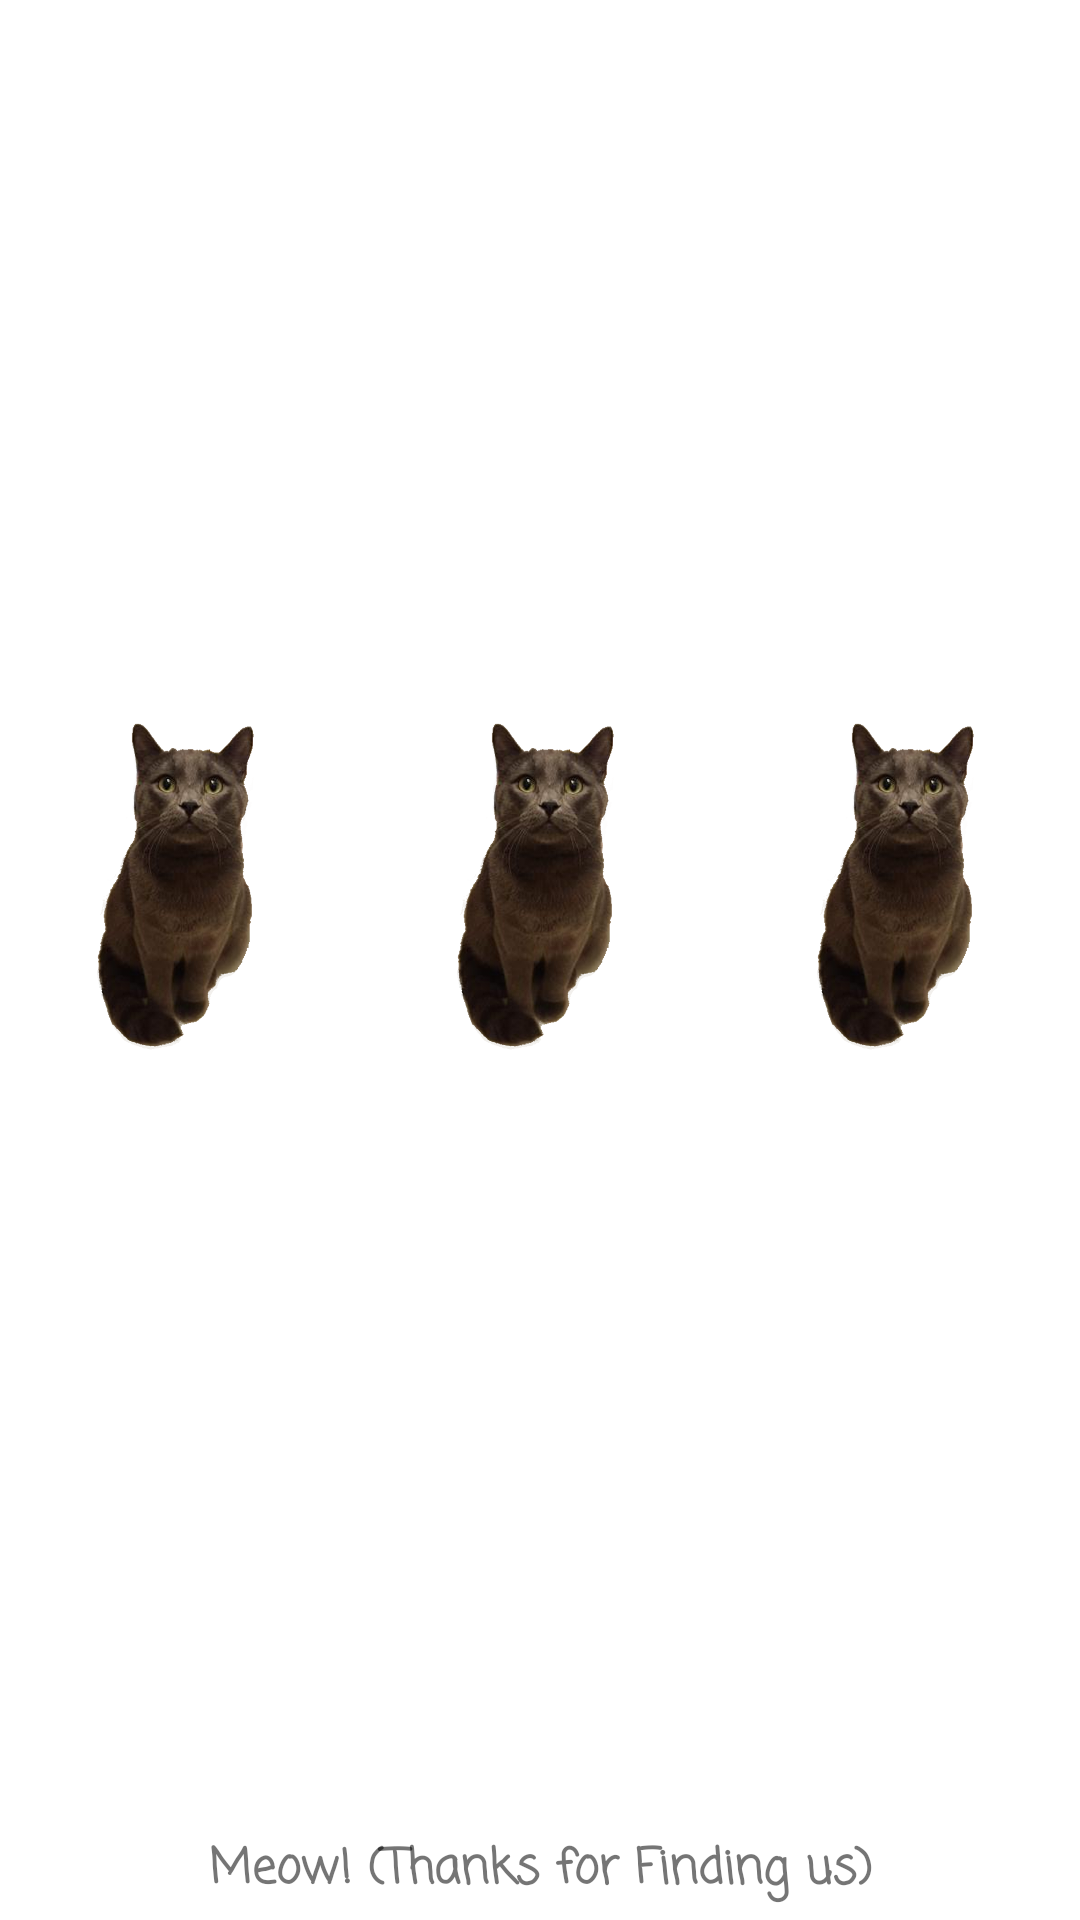

Reconstruct the res/layout file that produces this screen, plus the resources it refers to.
<!-- AndroidManifest.xml: application theme Theme.Cmpt276Ass3 -->
<!-- res/layout/message_layout.xml -->
<?xml version="1.0" encoding="utf-8"?>
<androidx.constraintlayout.widget.ConstraintLayout xmlns:android="http://schemas.android.com/apk/res/android"
    xmlns:app="http://schemas.android.com/apk/res-auto"
    xmlns:tools="http://schemas.android.com/tools"
    android:layout_width="match_parent"
    android:layout_height="match_parent">

    <LinearLayout
        android:id="@+id/linearLayout2"
        android:layout_width="wrap_content"
        android:layout_height="wrap_content"
        android:layout_marginStart="32dp"
        android:layout_marginTop="32dp"
        android:layout_marginEnd="32dp"
        android:layout_marginBottom="32dp"
        android:orientation="horizontal"
        app:layout_constraintBottom_toBottomOf="parent"
        app:layout_constraintEnd_toEndOf="parent"
        app:layout_constraintStart_toStartOf="parent"
        app:layout_constraintTop_toTopOf="parent"
        app:layout_constraintVertical_bias="0.9">

        <ImageView
            android:id="@+id/winnerImage2"
            android:layout_width="match_parent"
            android:layout_height="match_parent"
            android:layout_marginStart="32dp"
            android:layout_marginTop="32dp"
            android:layout_marginEnd="32dp"
            android:layout_marginBottom="32dp"
            android:layout_weight="1"
            android:src="@drawable/picture_of_cat"
            app:layout_constraintBottom_toBottomOf="parent"
            app:layout_constraintEnd_toEndOf="parent"
            app:layout_constraintStart_toStartOf="parent"
            app:layout_constraintTop_toTopOf="parent" />

        <ImageView
            android:id="@+id/winnerImage"
            android:layout_width="match_parent"
            android:layout_height="match_parent"
            android:layout_marginStart="32dp"
            android:layout_marginTop="32dp"
            android:layout_marginEnd="32dp"
            android:layout_marginBottom="32dp"
            android:layout_weight="1"
            android:src="@drawable/picture_of_cat"
            app:layout_constraintBottom_toBottomOf="parent"
            app:layout_constraintEnd_toEndOf="parent"
            app:layout_constraintStart_toStartOf="parent"
            app:layout_constraintTop_toTopOf="parent" />

        <ImageView
            android:id="@+id/winnerImage3"
            android:layout_width="match_parent"
            android:layout_height="match_parent"
            android:layout_marginStart="32dp"
            android:layout_marginTop="32dp"
            android:layout_marginEnd="32dp"
            android:layout_marginBottom="32dp"
            android:layout_weight="1"
            android:src="@drawable/picture_of_cat"
            app:layout_constraintBottom_toBottomOf="parent"
            app:layout_constraintEnd_toEndOf="parent"
            app:layout_constraintStart_toStartOf="parent"
            app:layout_constraintTop_toTopOf="parent" />
    </LinearLayout>

    <TextView
        android:id="@+id/winnerMessage"
        android:layout_width="wrap_content"
        android:layout_height="wrap_content"
        android:layout_marginTop="8dp"
        android:layout_marginBottom="16dp"
        android:fontFamily="casual"
        android:text="@string/winner_message"
        android:textSize="16sp"
        android:textStyle="bold"
        app:layout_constraintBottom_toBottomOf="parent"
        app:layout_constraintEnd_toEndOf="parent"
        app:layout_constraintStart_toStartOf="@+id/linearLayout2"
        app:layout_constraintTop_toBottomOf="@+id/linearLayout2" />

</androidx.constraintlayout.widget.ConstraintLayout>
<!-- resources referenced by this layout -->
<resources>
  <!-- drawable picture_of_cat: png bitmap (drawable, 219004 bytes) -->
  <string name="winner_message">"Meow!" (Thanks for Finding us)</string>
  <style name="Theme.Cmpt276Ass3" parent="Theme.MaterialComponents.DayNight.NoActionBar">
          
          <item name="colorPrimary">#786454</item>
          <item name="colorPrimaryVariant">#2C1119</item>
          <item name="colorOnPrimary">@color/white</item>
          
          <item name="colorSecondary">@color/teal_200</item>
          <item name="colorSecondaryVariant">@color/teal_700</item>
          <item name="colorOnSecondary">@color/black</item>
          
          <item name="android:statusBarColor" tools:targetApi="l">?attr/colorPrimaryVariant</item>
          
      </style>
  <!-- not gathered from this repository: default colours our renderer supplied (Android Studio template values) -->
  <color name="teal_200">#FF03DAC5</color>
  <color name="teal_700">#FF018786</color>
  <color name="black">#FF000000</color>
  <color name="white">#FFFFFFFF</color>
</resources>
